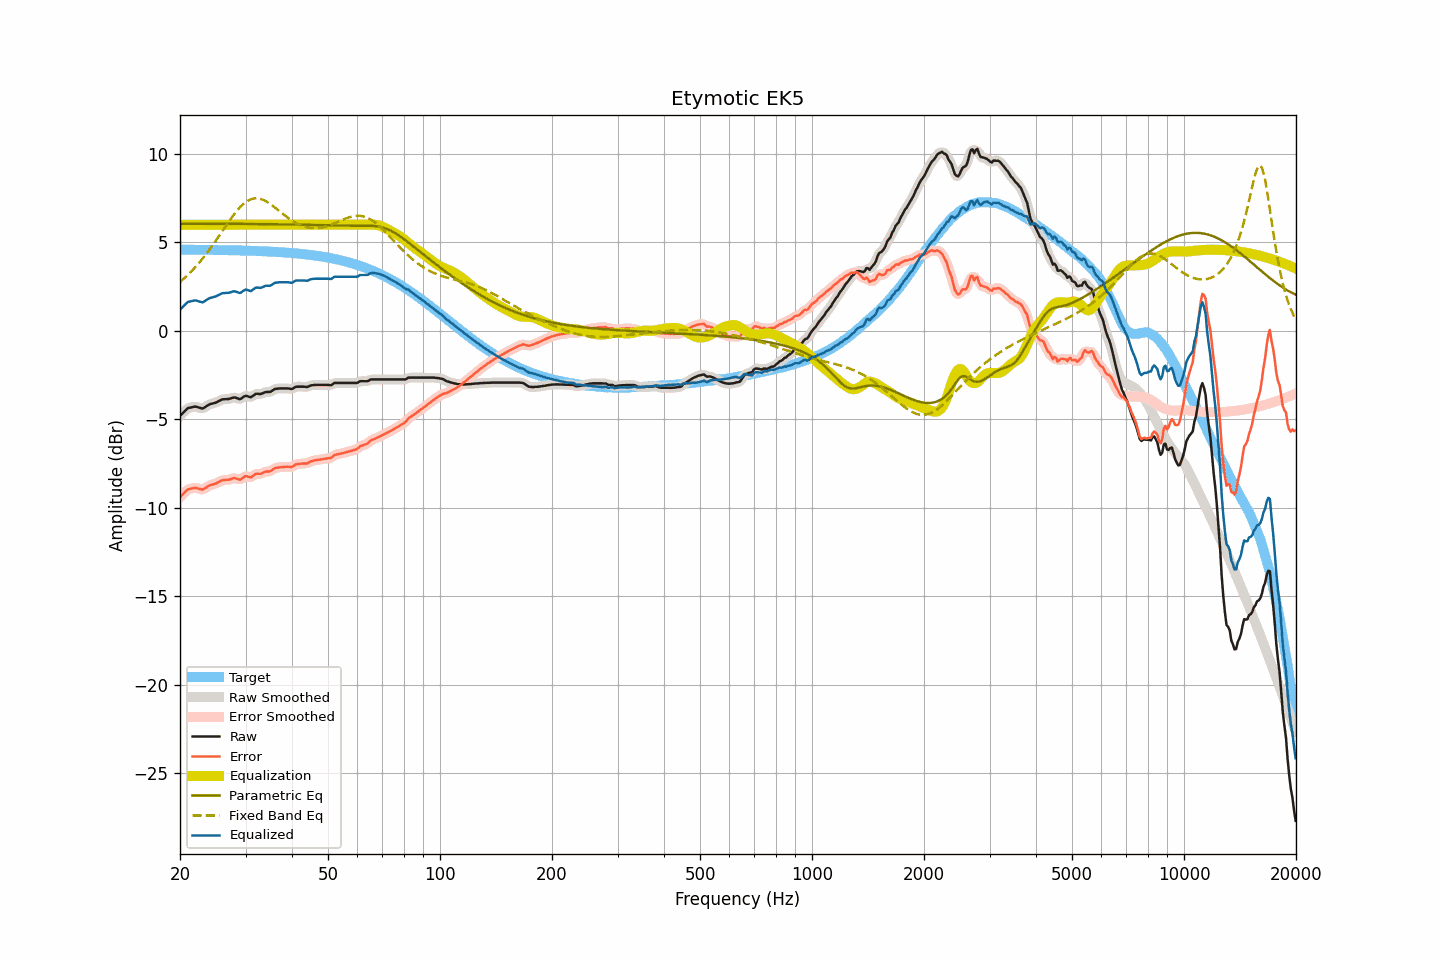

The file beside this chart, header and first rows:
frequency, raw, smoothed, error, error_smoothed, equalization, parametric_eq, fixed_band_eq, equalized_raw, equalized_smoothed, target
20.00, -4.80, -4.81, -9.39, -9.40, 6.00, 6.06, 2.77, 1.20, 1.19, 4.60
20.20, -4.71, -4.70, -9.30, -9.30, 6.00, 6.06, 2.84, 1.29, 1.30, 4.59
20.40, -4.62, -4.61, -9.21, -9.20, 6.00, 6.06, 2.92, 1.38, 1.39, 4.59
20.61, -4.53, -4.52, -9.12, -9.11, 6.00, 6.06, 3.01, 1.47, 1.48, 4.59
20.81, -4.44, -4.44, -9.03, -9.03, 6.00, 6.06, 3.09, 1.56, 1.56, 4.59
21.02, -4.36, -4.37, -8.95, -8.97, 6.00, 6.06, 3.18, 1.64, 1.63, 4.59
21.23, -4.34, -4.33, -8.93, -8.92, 6.00, 6.06, 3.27, 1.66, 1.67, 4.59
21.44, -4.32, -4.31, -8.91, -8.90, 6.00, 6.06, 3.36, 1.68, 1.69, 4.59
21.66, -4.30, -4.29, -8.89, -8.88, 6.00, 6.06, 3.46, 1.70, 1.71, 4.59
21.87, -4.28, -4.28, -8.87, -8.87, 6.00, 6.06, 3.56, 1.72, 1.72, 4.59
22.09, -4.28, -4.29, -8.87, -8.87, 6.00, 6.06, 3.66, 1.72, 1.71, 4.59
22.31, -4.31, -4.30, -8.89, -8.89, 6.00, 6.06, 3.76, 1.69, 1.70, 4.59
22.54, -4.34, -4.34, -8.92, -8.93, 6.00, 6.06, 3.87, 1.66, 1.66, 4.59
22.76, -4.36, -4.37, -8.94, -8.95, 6.00, 6.06, 3.98, 1.64, 1.63, 4.59
22.99, -4.39, -4.36, -8.97, -8.95, 6.00, 6.06, 4.09, 1.61, 1.64, 4.58
23.22, -4.34, -4.34, -8.92, -8.92, 6.00, 6.06, 4.20, 1.66, 1.66, 4.58
23.45, -4.28, -4.28, -8.86, -8.87, 6.00, 6.06, 4.32, 1.72, 1.72, 4.58
23.69, -4.22, -4.22, -8.80, -8.80, 6.00, 6.06, 4.44, 1.78, 1.78, 4.58
23.92, -4.17, -4.17, -8.75, -8.75, 6.00, 6.06, 4.56, 1.83, 1.83, 4.58
24.16, -4.13, -4.13, -8.71, -8.71, 6.00, 6.06, 4.68, 1.87, 1.87, 4.58
24.40, -4.11, -4.10, -8.68, -8.68, 6.00, 6.06, 4.81, 1.89, 1.90, 4.58
24.65, -4.08, -4.08, -8.65, -8.66, 6.00, 6.06, 4.94, 1.92, 1.92, 4.58
24.89, -4.06, -4.05, -8.63, -8.63, 6.00, 6.06, 5.07, 1.94, 1.95, 4.58
25.14, -4.02, -4.01, -8.59, -8.59, 6.00, 6.06, 5.20, 1.98, 1.99, 4.57
25.39, -3.97, -3.97, -8.54, -8.54, 6.00, 6.06, 5.33, 2.03, 2.03, 4.57
25.65, -3.93, -3.92, -8.50, -8.49, 6.00, 6.06, 5.47, 2.07, 2.08, 4.57
25.91, -3.88, -3.89, -8.45, -8.46, 6.00, 6.05, 5.60, 2.12, 2.11, 4.57
26.16, -3.86, -3.86, -8.43, -8.43, 6.00, 6.05, 5.73, 2.14, 2.14, 4.57
26.43, -3.86, -3.85, -8.42, -8.42, 6.00, 6.05, 5.87, 2.14, 2.15, 4.57
26.69, -3.85, -3.85, -8.41, -8.42, 6.00, 6.05, 6.00, 2.15, 2.15, 4.56
26.96, -3.85, -3.84, -8.41, -8.41, 6.00, 6.05, 6.13, 2.15, 2.16, 4.56
27.23, -3.83, -3.82, -8.39, -8.38, 6.00, 6.05, 6.26, 2.17, 2.18, 4.56
27.50, -3.80, -3.79, -8.36, -8.35, 6.00, 6.05, 6.39, 2.20, 2.21, 4.56
27.77, -3.77, -3.77, -8.32, -8.33, 6.00, 6.05, 6.51, 2.23, 2.23, 4.56
28.05, -3.76, -3.77, -8.31, -8.32, 6.00, 6.05, 6.63, 2.24, 2.23, 4.56
28.33, -3.79, -3.79, -8.34, -8.34, 6.00, 6.05, 6.74, 2.21, 2.21, 4.55
28.62, -3.82, -3.82, -8.37, -8.37, 6.00, 6.05, 6.86, 2.18, 2.18, 4.55
28.90, -3.86, -3.84, -8.41, -8.39, 6.00, 6.05, 6.96, 2.14, 2.16, 4.55
29.19, -3.83, -3.82, -8.37, -8.36, 6.00, 6.05, 7.05, 2.17, 2.18, 4.55
29.48, -3.76, -3.76, -8.30, -8.31, 6.00, 6.05, 7.14, 2.24, 2.24, 4.54
29.78, -3.70, -3.70, -8.24, -8.24, 6.00, 6.05, 7.22, 2.30, 2.30, 4.54
30.08, -3.66, -3.68, -8.20, -8.21, 6.00, 6.05, 7.29, 2.34, 2.32, 4.54
30.38, -3.69, -3.69, -8.22, -8.23, 6.00, 6.05, 7.35, 2.31, 2.31, 4.54
30.68, -3.72, -3.71, -8.25, -8.25, 6.00, 6.05, 7.40, 2.28, 2.29, 4.53
30.99, -3.75, -3.72, -8.28, -8.25, 6.00, 6.05, 7.44, 2.25, 2.28, 4.53
31.30, -3.69, -3.69, -8.22, -8.21, 6.00, 6.04, 7.46, 2.31, 2.31, 4.53
31.61, -3.63, -3.63, -8.15, -8.15, 6.00, 6.04, 7.49, 2.37, 2.37, 4.52
31.93, -3.56, -3.57, -8.08, -8.10, 6.00, 6.04, 7.49, 2.44, 2.43, 4.52
32.24, -3.55, -3.55, -8.06, -8.07, 6.00, 6.04, 7.49, 2.45, 2.45, 4.52
32.57, -3.56, -3.55, -8.07, -8.07, 6.00, 6.04, 7.48, 2.44, 2.45, 4.51
32.89, -3.57, -3.55, -8.08, -8.06, 6.00, 6.04, 7.46, 2.43, 2.45, 4.51
33.22, -3.54, -3.53, -8.04, -8.04, 6.00, 6.04, 7.43, 2.46, 2.47, 4.51
33.55, -3.50, -3.50, -8.00, -8.00, 6.00, 6.04, 7.40, 2.50, 2.50, 4.50
33.89, -3.46, -3.47, -7.96, -7.96, 6.00, 6.04, 7.35, 2.54, 2.53, 4.50
34.23, -3.45, -3.45, -7.94, -7.95, 6.00, 6.04, 7.30, 2.55, 2.55, 4.49
34.57, -3.45, -3.45, -7.94, -7.94, 6.00, 6.03, 7.24, 2.55, 2.55, 4.49
34.92, -3.45, -3.43, -7.93, -7.92, 6.00, 6.03, 7.18, 2.55, 2.57, 4.49
35.27, -3.40, -3.39, -7.88, -7.87, 6.00, 6.03, 7.12, 2.60, 2.61, 4.48
35.62, -3.34, -3.34, -7.81, -7.82, 6.00, 6.03, 7.05, 2.66, 2.66, 4.48
35.97, -3.28, -3.29, -7.75, -7.76, 6.00, 6.03, 6.98, 2.72, 2.71, 4.47
... 635 more rows
